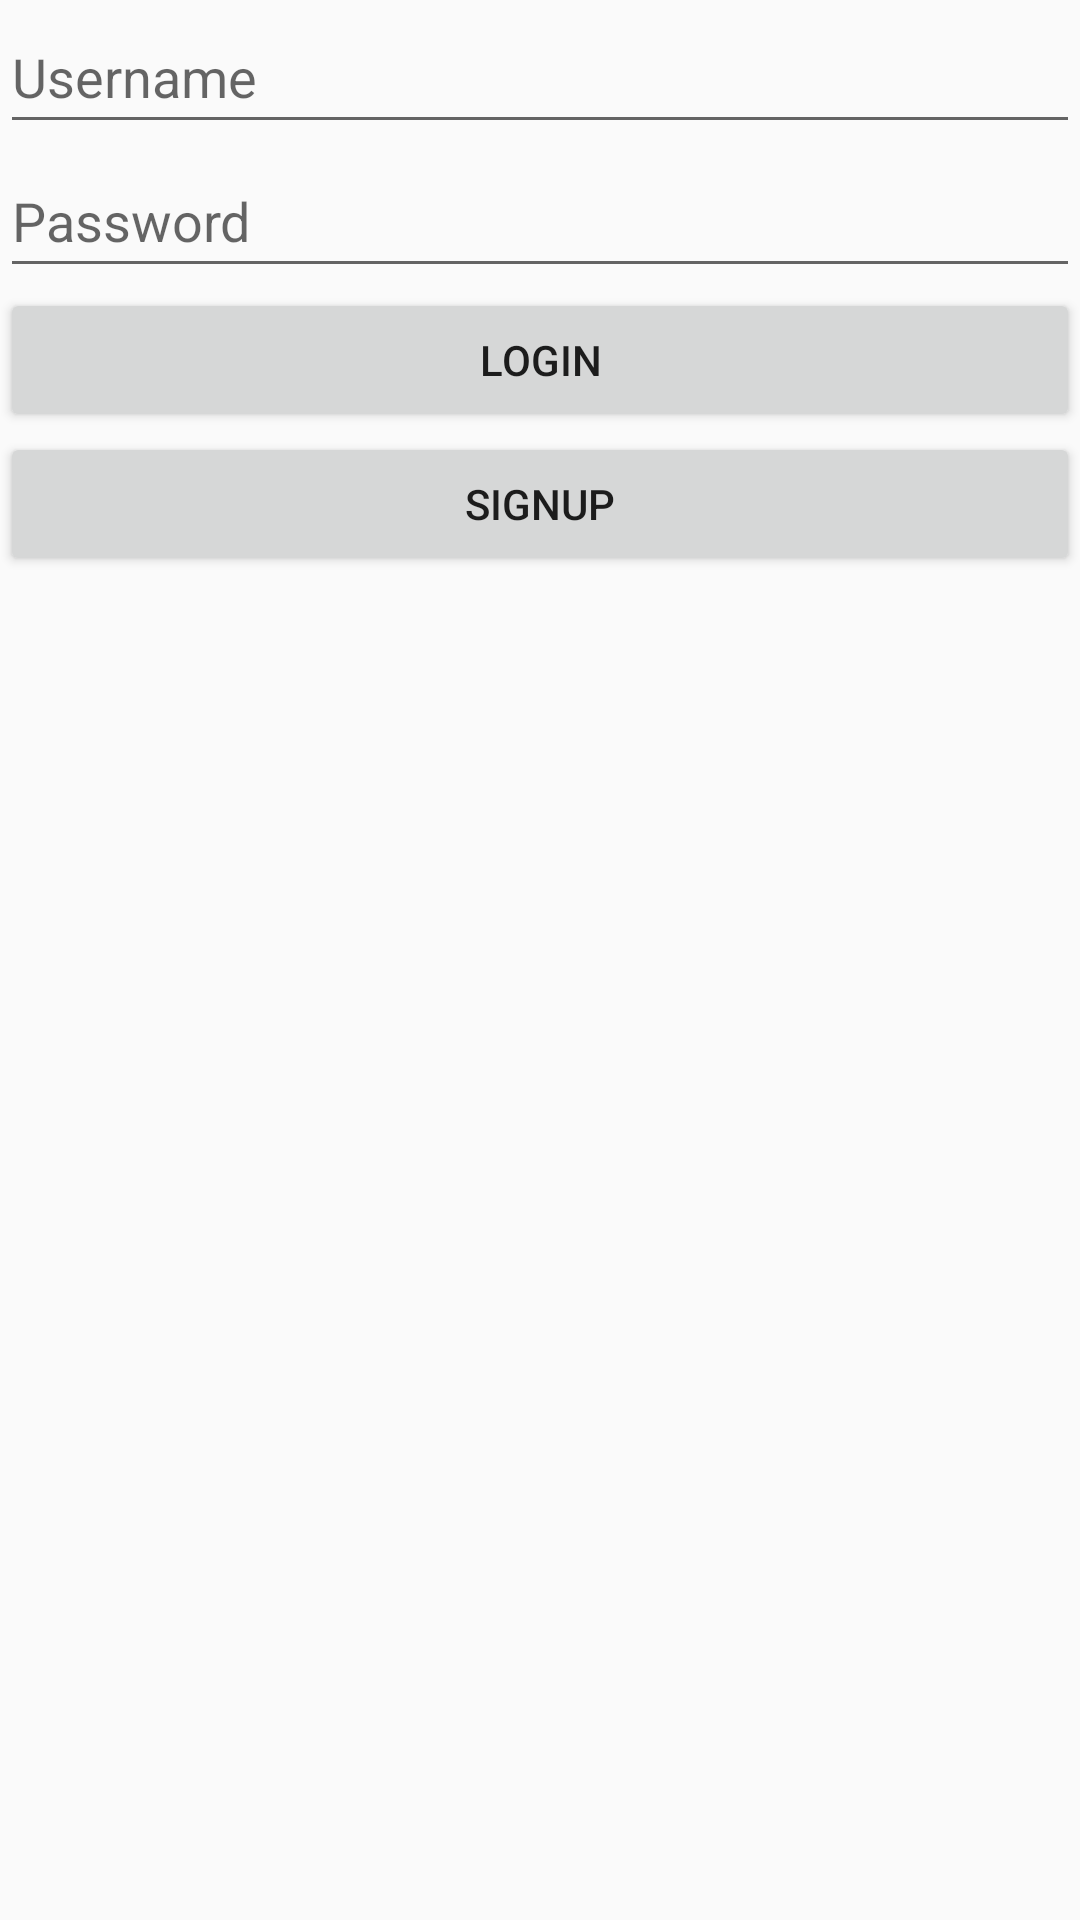

Layout XML and referenced resources for this Android screen:
<!-- AndroidManifest.xml: application theme Theme.ParseInstagram -->
<!-- res/layout/activity_login.xml -->
<?xml version="1.0" encoding="utf-8"?>
<LinearLayout
    xmlns:android="http://schemas.android.com/apk/res/android"
    xmlns:app="http://schemas.android.com/apk/res-auto"
    xmlns:tools="http://schemas.android.com/tools"
    android:layout_width="match_parent"
    android:layout_height="match_parent"
    android:gravity="center_horizontal"
    android:orientation="vertical"
    tools:context=".LoginActivity"
    android:layout_margin="10dp">

    <EditText
        android:id="@+id/etUsername"
        android:layout_width="match_parent"
        android:layout_height="wrap_content"
        android:ems="10"
        android:hint="@string/username"
        android:inputType="text"
        android:minHeight="48dp" />


    <EditText
        android:id="@+id/etPassword"
        android:layout_width="match_parent"
        android:layout_height="wrap_content"
        android:hint="@string/password"
        android:inputType="textPassword"
        android:minHeight="48dp" />


    <Button
        android:id="@+id/btnLogin"
        android:layout_width="match_parent"
        android:layout_height="wrap_content"
        android:text="@string/login" />

    <Button
        android:id="@+id/btnSignup"
        android:layout_width="match_parent"
        android:layout_height="wrap_content"
        android:text="@string/signup" />





</LinearLayout>
<!-- resources referenced by this layout -->
<resources>
  <string name="login">Login</string>
  <string name="password">Password</string>
  <string name="signup">Signup</string>
  <string name="username">Username</string>
  <style name="Theme.ParseInstagram" parent="Theme.AppCompat.Light.DarkActionBar">
          
          <item name="colorPrimary">@color/purple_500</item>
          <item name="colorPrimaryDark">@color/purple_700</item>
          <item name="colorAccent">@color/teal_200</item>
          
      </style>
  <!-- not gathered from this repository: default colours our renderer supplied (Android Studio template values) -->
  <color name="purple_500">#FF6200EE</color>
  <color name="purple_700">#FF3700B3</color>
  <color name="teal_200">#FF03DAC5</color>
</resources>
